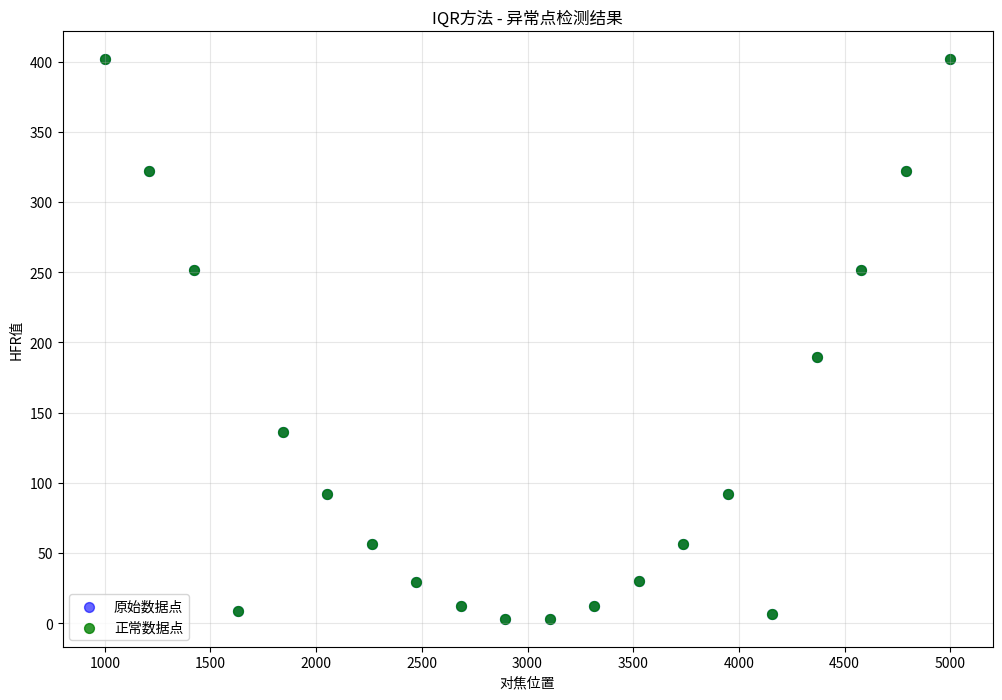

The script that saved this image: (Note: this script raises an exception after producing the figure.)
#!/usr/bin/env python3
# -*- coding: utf-8 -*-
"""
异常点检测功能测试脚本

测试QT端和VUE端的异常点检测算法
模拟对焦数据，包含一些异常点，验证算法能否正确识别
"""

import numpy as np
import matplotlib.pyplot as plt
import json

def generate_test_data():
    """生成包含异常点的测试数据"""
    # 生成正常的二次曲线数据
    positions = np.linspace(1000, 5000, 20)
    # 二次函数: y = 0.0001 * (x - 3000)^2 + 2.0
    normal_hfr = 0.0001 * (positions - 3000) ** 2 + 2.0
    
    # 添加一些噪声
    noise = np.random.normal(0, 0.1, len(positions))
    normal_hfr += noise
    
    # 添加异常点
    outlier_indices = [3, 8, 15]  # 选择几个位置作为异常点
    outlier_hfr = [8.5, 12.3, 6.7]  # 明显偏离正常值的HFR
    
    # 创建完整的数据集
    all_positions = list(positions)
    all_hfr = list(normal_hfr)
    
    for i, idx in enumerate(outlier_indices):
        all_hfr[idx] = outlier_hfr[i]
    
    return list(zip(all_positions, all_hfr))

def test_iqr_outlier_detection(data_points):
    """测试IQR异常点检测方法"""
    hfr_values = [point[1] for point in data_points]
    
    # 排序
    sorted_hfr = sorted(hfr_values)
    
    # 计算四分位数
    n = len(sorted_hfr)
    q1 = sorted_hfr[n // 4]
    q3 = sorted_hfr[3 * n // 4]
    iqr = q3 - q1
    
    # 定义异常值边界（使用2倍IQR）
    lower_bound = q1 - 2.0 * iqr
    upper_bound = q3 + 2.0 * iqr
    
    # 过滤异常值
    clean_data = []
    outliers = []
    
    for point in data_points:
        if lower_bound <= point[1] <= upper_bound:
            clean_data.append(point)
        else:
            outliers.append(point)
    
    return clean_data, outliers

def test_residual_outlier_detection(data_points):
    """测试基于残差的异常点检测方法"""
    if len(data_points) < 4:
        return data_points, []
    
    # 先进行IQR初步清理
    preliminary_clean, _ = test_iqr_outlier_detection(data_points)
    
    if len(preliminary_clean) < 3:
        return data_points, []
    
    # 对初步清理的数据进行二次拟合
    positions = [point[0] for point in preliminary_clean]
    hfr_values = [point[1] for point in preliminary_clean]
    
    # 标准化坐标
    min_pos = min(positions)
    x_values = [pos - min_pos for pos in positions]
    
    # 构建最小二乘法正规方程组
    sum_x4 = sum(x**4 for x in x_values)
    sum_x3 = sum(x**3 for x in x_values)
    sum_x2 = sum(x**2 for x in x_values)
    sum_x = sum(x_values)
    sum_1 = len(x_values)
    
    sum_x2y = sum(x**2 * y for x, y in zip(x_values, hfr_values))
    sum_xy = sum(x * y for x, y in zip(x_values, hfr_values))
    sum_y = sum(hfr_values)
    
    # 构建系数矩阵
    matrix = [
        [sum_x4, sum_x3, sum_x2],
        [sum_x3, sum_x2, sum_x],
        [sum_x2, sum_x, sum_1]
    ]
    
    constants = [sum_x2y, sum_xy, sum_y]
    
    # 求解线性方程组（简化版）
    try:
        # 使用numpy求解
        import numpy as np
        coefficients = np.linalg.solve(matrix, constants)
        a, b, c = coefficients
    except:
        return data_points, []
    
    # 计算所有数据点到拟合曲线的残差
    residuals = []
    for point in data_points:
        x = point[0] - min_pos
        predicted_y = a * x**2 + b * x + c
        residual = abs(point[1] - predicted_y)
        residuals.append(residual)
    
    # 计算残差的统计信息
    sorted_residuals = sorted(residuals)
    n = len(sorted_residuals)
    q1 = sorted_residuals[n // 4]
    q3 = sorted_residuals[3 * n // 4]
    iqr = q3 - q1
    threshold = q3 + 2.0 * iqr
    
    # 识别异常点
    clean_data = []
    outliers = []
    
    for i, point in enumerate(data_points):
        if residuals[i] <= threshold:
            clean_data.append(point)
        else:
            outliers.append(point)
    
    return clean_data, outliers

def visualize_results(original_data, clean_data, outliers, method_name):
    """可视化测试结果"""
    plt.figure(figsize=(12, 8))
    
    # 原始数据点
    orig_pos, orig_hfr = zip(*original_data)
    plt.scatter(orig_pos, orig_hfr, color='blue', alpha=0.6, label='原始数据点', s=50)
    
    # 清理后的数据点
    clean_pos, clean_hfr = zip(*clean_data)
    plt.scatter(clean_pos, clean_hfr, color='green', alpha=0.8, label='正常数据点', s=50)
    
    # 异常点
    if outliers:
        outlier_pos, outlier_hfr = zip(*outliers)
        plt.scatter(outlier_pos, outlier_hfr, color='red', alpha=0.8, label='检测到的异常点', s=100, marker='x')
    
    plt.xlabel('对焦位置')
    plt.ylabel('HFR值')
    plt.title(f'{method_name} - 异常点检测结果')
    plt.legend()
    plt.grid(True, alpha=0.3)
    
    # 保存图片
    plt.savefig(f'/home/quarcs/workspace/QUARCS/QUARCS_QT-SeverProgram/test_outlier_{method_name.lower().replace(" ", "_")}.png', 
                dpi=150, bbox_inches='tight')
    plt.show()

def main():
    """主测试函数"""
    print("开始异常点检测功能测试...")
    
    # 生成测试数据
    test_data = generate_test_data()
    print(f"生成了 {len(test_data)} 个测试数据点")
    
    # 显示原始数据
    print("\n原始数据:")
    for i, (pos, hfr) in enumerate(test_data):
        print(f"  点 {i+1}: 位置={pos:.1f}, HFR={hfr:.3f}")
    
    # 测试IQR方法
    print("\n=== 测试IQR异常点检测方法 ===")
    clean_data_iqr, outliers_iqr = test_iqr_outlier_detection(test_data)
    print(f"检测结果: {len(clean_data_iqr)} 个正常点, {len(outliers_iqr)} 个异常点")
    
    if outliers_iqr:
        print("检测到的异常点:")
        for pos, hfr in outliers_iqr:
            print(f"  位置={pos:.1f}, HFR={hfr:.3f}")
    
    # 测试残差方法
    print("\n=== 测试残差异常点检测方法 ===")
    clean_data_residual, outliers_residual = test_residual_outlier_detection(test_data)
    print(f"检测结果: {len(clean_data_residual)} 个正常点, {len(outliers_residual)} 个异常点")
    
    if outliers_residual:
        print("检测到的异常点:")
        for pos, hfr in outliers_residual:
            print(f"  位置={pos:.1f}, HFR={hfr:.3f}")
    
    # 可视化结果
    try:
        visualize_results(test_data, clean_data_iqr, outliers_iqr, "IQR方法")
        visualize_results(test_data, clean_data_residual, outliers_residual, "残差方法")
        print("\n测试结果已保存为图片文件")
    except Exception as e:
        print(f"可视化失败: {e}")
    
    # 生成VUE端测试数据
    vue_test_data = {
        "original_data": test_data,
        "iqr_clean_data": clean_data_iqr,
        "iqr_outliers": outliers_iqr,
        "residual_clean_data": clean_data_residual,
        "residual_outliers": outliers_residual
    }
    
    with open('/home/quarcs/workspace/QUARCS/QUARCS_QT-SeverProgram/vue_test_data.json', 'w', encoding='utf-8') as f:
        json.dump(vue_test_data, f, ensure_ascii=False, indent=2)
    
    print("\nVUE端测试数据已保存到 vue_test_data.json")
    print("异常点检测功能测试完成！")

if __name__ == "__main__":
    main()
